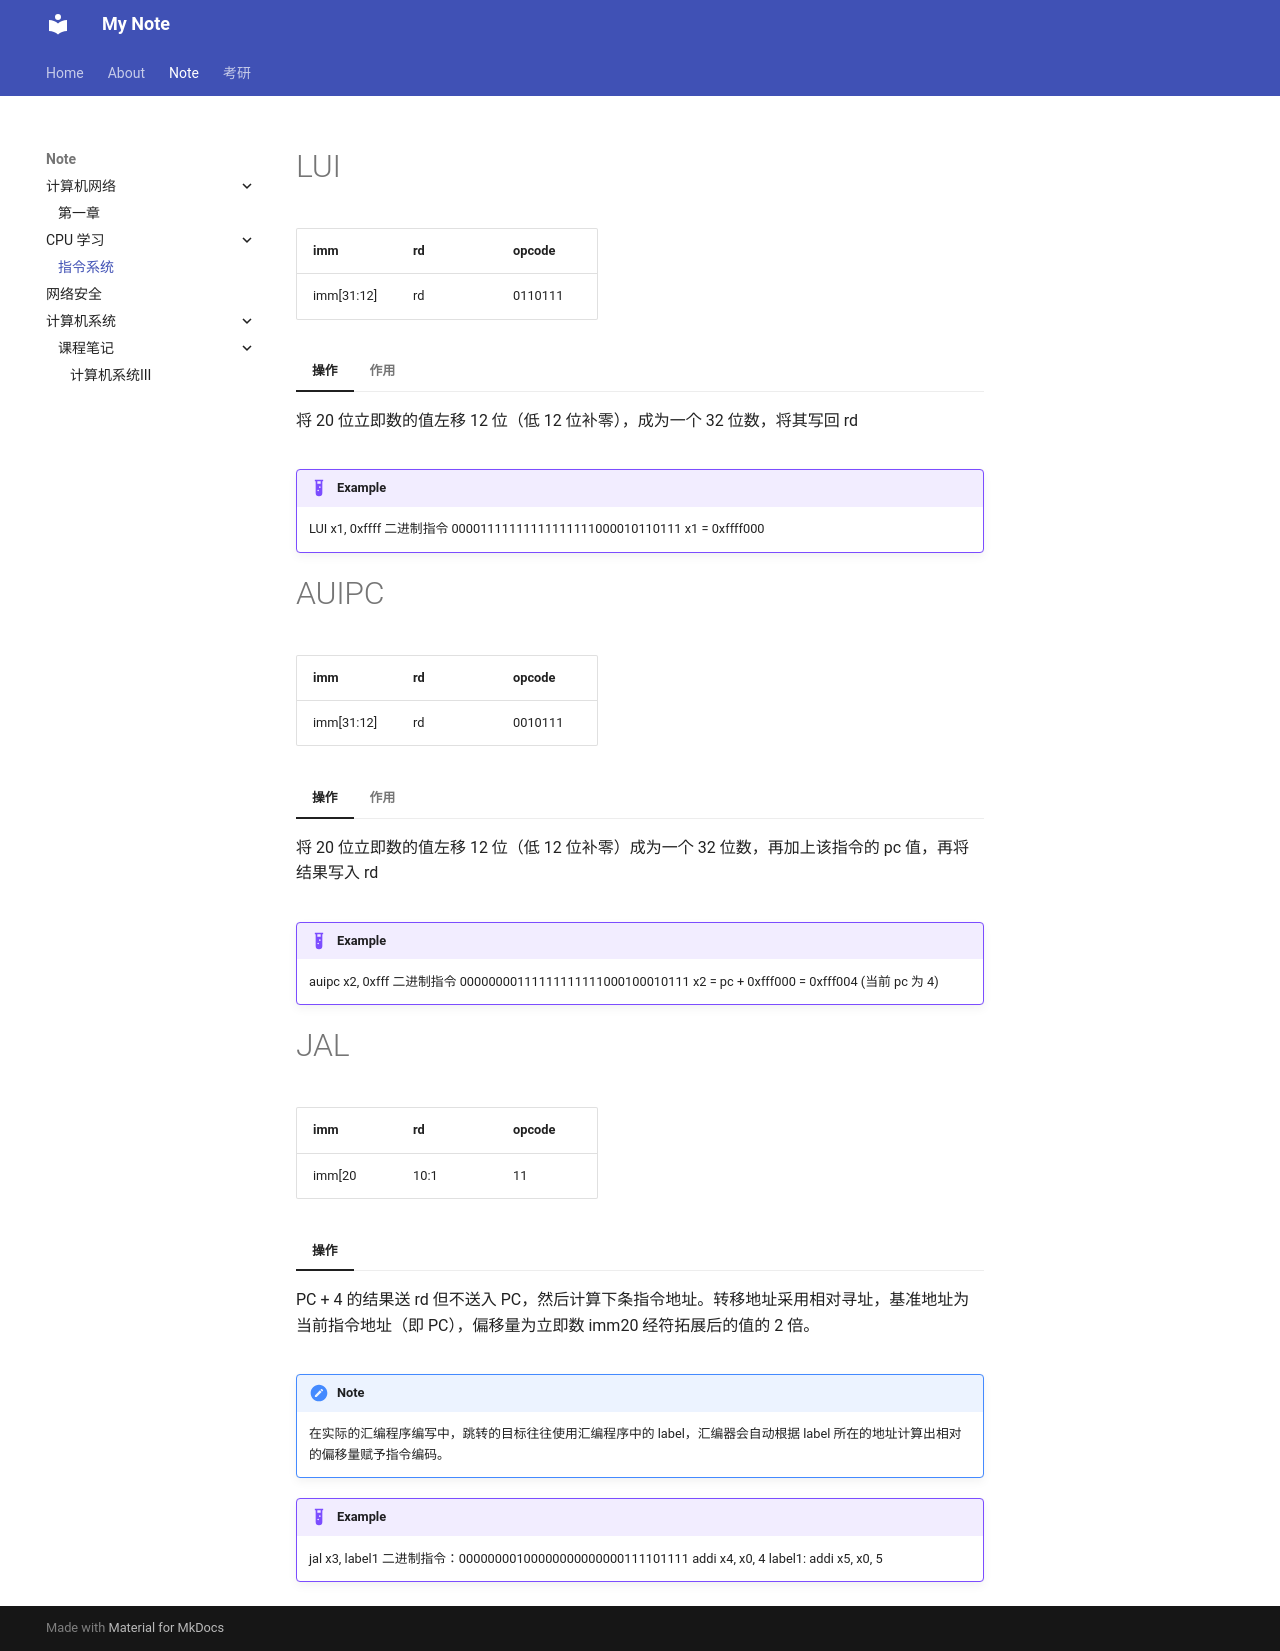

repository: haizhao20/my_wiki · page: note/CPU/instruction/index.html · generator: mkdocs

# LUI
|imm|rd|opcode|
|---|---|---|
|imm[31:12]|rd|0110111|

=== "操作"
    将 20 位立即数的值左移 12 位（低 12 位补零），成为一个 32 位数，将其写回 rd 
=== "作用"
    主要是为了在寄存器中存入比较大的立即数，比如，要想在寄存器 x1 中存入一个数，可以使用 addi 指令实现（addi x1, x0, 100），
    但这个数的范围有限 （-2048～2047），因为 addi 指令的立即数部分只有 12 位，能表示最大的无符号数位 0xfff（十进制 4095），对应的有符号数的范围则是 -2048～2047。当立即数超出这个范围，则需要用 LUI 指令来实现。
!!!example
    LUI x1, 0xffff 二进制指令 00001111111111111111000010110111
    x1 = 0xffff000
# AUIPC
|imm|rd|opcode|
|---|---|---|
|imm[31:12]|rd|0010111|

=== "操作"
    将 20 位立即数的值左移 12 位（低 12 位补零）成为一个 32 位数，再加上该指令的 pc 值，再将结果写入 rd
=== "作用"
    在处理全局地址时非常有用，因为它可以将一个相对较大的立即数与当前 pc 的上位部分相加，从而实现较大范围的跳转和地址计算。
!!!example
    auipc x2, 0xfff 二进制指令 00000000111111111111000100010111
    x2 = pc + 0xfff000 = 0xfff004 (当前 pc 为 4)
# JAL
|imm|rd|opcode|
|---|---|---|
|imm[20|10:1|11|19:12]|rd|1101111|

=== "操作"
    PC + 4 的结果送 rd 但不送入 PC，然后计算下条指令地址。转移地址采用相对寻址，基准地址为当前指令地址（即 PC），偏移量为立即数 imm20 经符拓展后的值的 2 倍。
!!!note
    在实际的汇编程序编写中，跳转的目标往往使用汇编程序中的 label，汇编器会自动根据 label 所在的地址计算出相对的偏移量赋予指令编码。
!!!example
    jal x3, label1 二进制指令：00000000100000000000000111101111
    addi x4, x0, 4
    label1:
    addi x5, x0, 5


    
